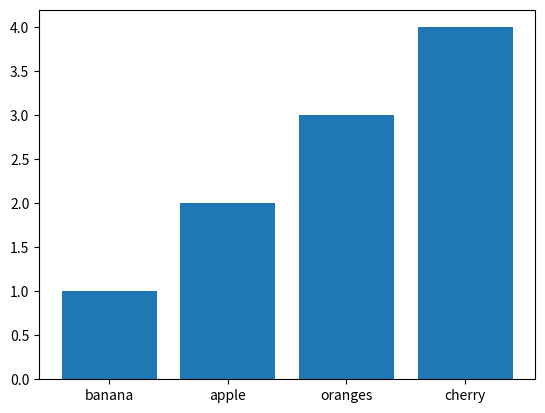

Source code (Python): (Note: this script raises an exception after producing the figure.)
from collections import *
import matplotlib.pyplot as plt


fruits=[
'banana',
'apple','apple',
'oranges','oranges','oranges',
'cherry','cherry','cherry','cherry'
]


fruits_counter= Counter(fruits)

print(fruits_counter)

print(fruits_counter.keys())
print(fruits_counter.values())

plt.bar(fruits_counter.keys(),fruits_counter.values())

fruit_common= Counter(fruits_counter.most_common[2])

print(fruit_common)
plt.show()

# dct={'cherry': 4, 'oranges': 3, 'apple': 2, 'banana': 1}

# print(dct['apple'])